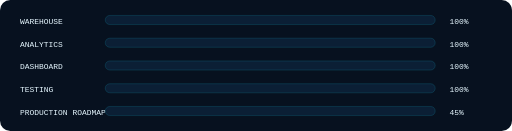
t = 0.00 s
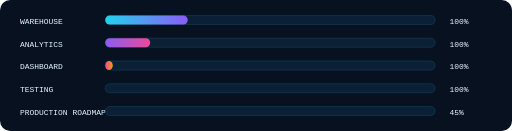
t = 0.55 s
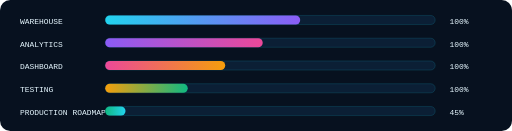
t = 1.30 s
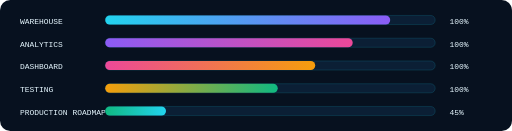
t = 1.90 s
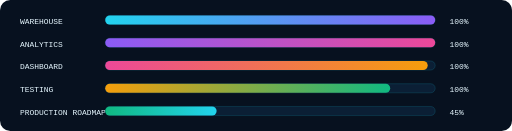
t = 2.65 s
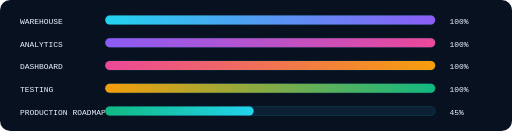
t = 3.20 s

The animated SVG that drew these frames (rendered in a browser with its animation timeline set to each time). Animation: 5 SMIL elements (animate=5); one cycle of 3.20 s.

<svg xmlns="http://www.w3.org/2000/svg" width="900" height="230" viewBox="0 0 900 230" role="img" aria-labelledby="title desc">
  <title id="title">Animated project progress bars</title>
  <desc id="desc">Five neon progress bars show warehouse analytics dashboard testing and documentation completion.</desc>
  <defs>
    <linearGradient id="g1"><stop stop-color="#22D3EE"/><stop offset="1" stop-color="#8B5CF6"/></linearGradient>
    <linearGradient id="g2"><stop stop-color="#8B5CF6"/><stop offset="1" stop-color="#EC4899"/></linearGradient>
    <linearGradient id="g3"><stop stop-color="#EC4899"/><stop offset="1" stop-color="#F59E0B"/></linearGradient>
    <linearGradient id="g4"><stop stop-color="#F59E0B"/><stop offset="1" stop-color="#10B981"/></linearGradient>
    <linearGradient id="g5"><stop stop-color="#10B981"/><stop offset="1" stop-color="#22D3EE"/></linearGradient>
  </defs>
  <rect width="900" height="230" rx="18" fill="#07111F"/>
  <g font-family="monospace" font-size="14" fill="#E6F7FF">
    <text x="35" y="42">WAREHOUSE</text><text x="790" y="42">100%</text>
    <text x="35" y="82">ANALYTICS</text><text x="790" y="82">100%</text>
    <text x="35" y="122">DASHBOARD</text><text x="790" y="122">100%</text>
    <text x="35" y="162">TESTING</text><text x="790" y="162">100%</text>
    <text x="35" y="202">PRODUCTION ROADMAP</text><text x="790" y="202">45%</text>
  </g>
  <g fill="#0B1F35" stroke="#22D3EE" stroke-opacity="0.25">
    <rect x="185" y="27" width="580" height="16" rx="8"/><rect x="185" y="67" width="580" height="16" rx="8"/>
    <rect x="185" y="107" width="580" height="16" rx="8"/><rect x="185" y="147" width="580" height="16" rx="8"/>
    <rect x="185" y="187" width="580" height="16" rx="8"/>
  </g>
  <g>
    <rect x="185" y="27" width="0" height="16" rx="8" fill="url(#g1)"><animate attributeName="width" from="0" to="580" dur="2.2s" fill="freeze"/></rect>
    <rect x="185" y="67" width="0" height="16" rx="8" fill="url(#g2)"><animate attributeName="width" from="0" to="580" dur="2.2s" begin="0.25s" fill="freeze"/></rect>
    <rect x="185" y="107" width="0" height="16" rx="8" fill="url(#g3)"><animate attributeName="width" from="0" to="580" dur="2.2s" begin="0.5s" fill="freeze"/></rect>
    <rect x="185" y="147" width="0" height="16" rx="8" fill="url(#g4)"><animate attributeName="width" from="0" to="580" dur="2.2s" begin="0.75s" fill="freeze"/></rect>
    <rect x="185" y="187" width="0" height="16" rx="8" fill="url(#g5)"><animate attributeName="width" from="0" to="261" dur="2.2s" begin="1s" fill="freeze"/></rect>
  </g>
</svg>
